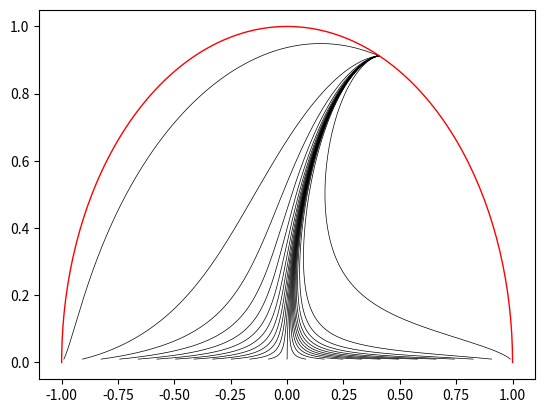

Python code for this plot:
from scipy.integrate import odeint
import numpy as np
import matplotlib.pyplot as plt

gam = 1
lam = 1
pathnum = 25


# Define the system of ODEs
def ODEs(coords, t):
    # x[0] corresponds to the variable x
    # x[1] corresponds to the variable y
    x, y = coords[0], coords[1]
    
    # Return the derivatives [x', y']
    dx_dN = -3*x + lam*(np.sqrt(3/2))*y**2 + (3/2)*x*(2*x**2+gam*(1-x**2-y**2))
    dy_dN = -lam*(np.sqrt(3/2))*y*x + (3/2)*y*(2*x**2+gam*(1-x**2-y**2))
    return [dx_dN, dy_dN]

n = np.linspace(0, 7, 1000)  # You can adjust the time points as needed
# Set initial conditions

xinit = np.linspace(-0.99,0.99,pathnum)
for i in range(pathnum):
    initial_conditions = [xinit[i], 0.01]  # Initial values for x and y
    
    # Solve the system of ODEs using odeint
    solution = odeint(ODEs, initial_conditions, n)
    plt.plot(solution[:,0], solution[:,1], 'k', linewidth=.5)

theta = np.linspace(0, np.pi, 150)
a = np.cos(theta)
b = np.sin(theta)
plt.plot(a, b, 'r', linewidth=1, label='Bounding Circle')

plt.show()